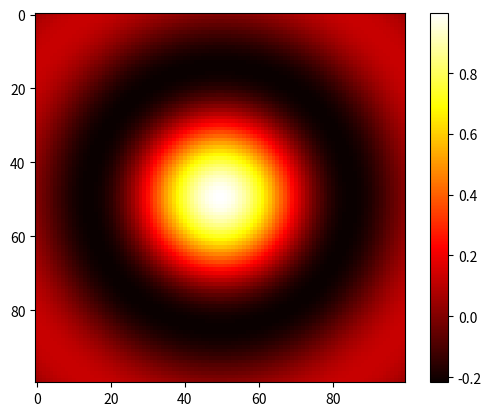

Generate this figure with matplotlib:
import matplotlib.pyplot as plt
import numpy as np
x = np.linspace(-2*np.pi, 2*np.pi, 100)
y = x
xx, yy = np.meshgrid(x, y)
R = np.sqrt(xx**2 + yy**2)
zz = np.sinc(R/np.pi)
fig = plt.figure()
plt.imshow(zz, cmap ="hot")
plt.colorbar()